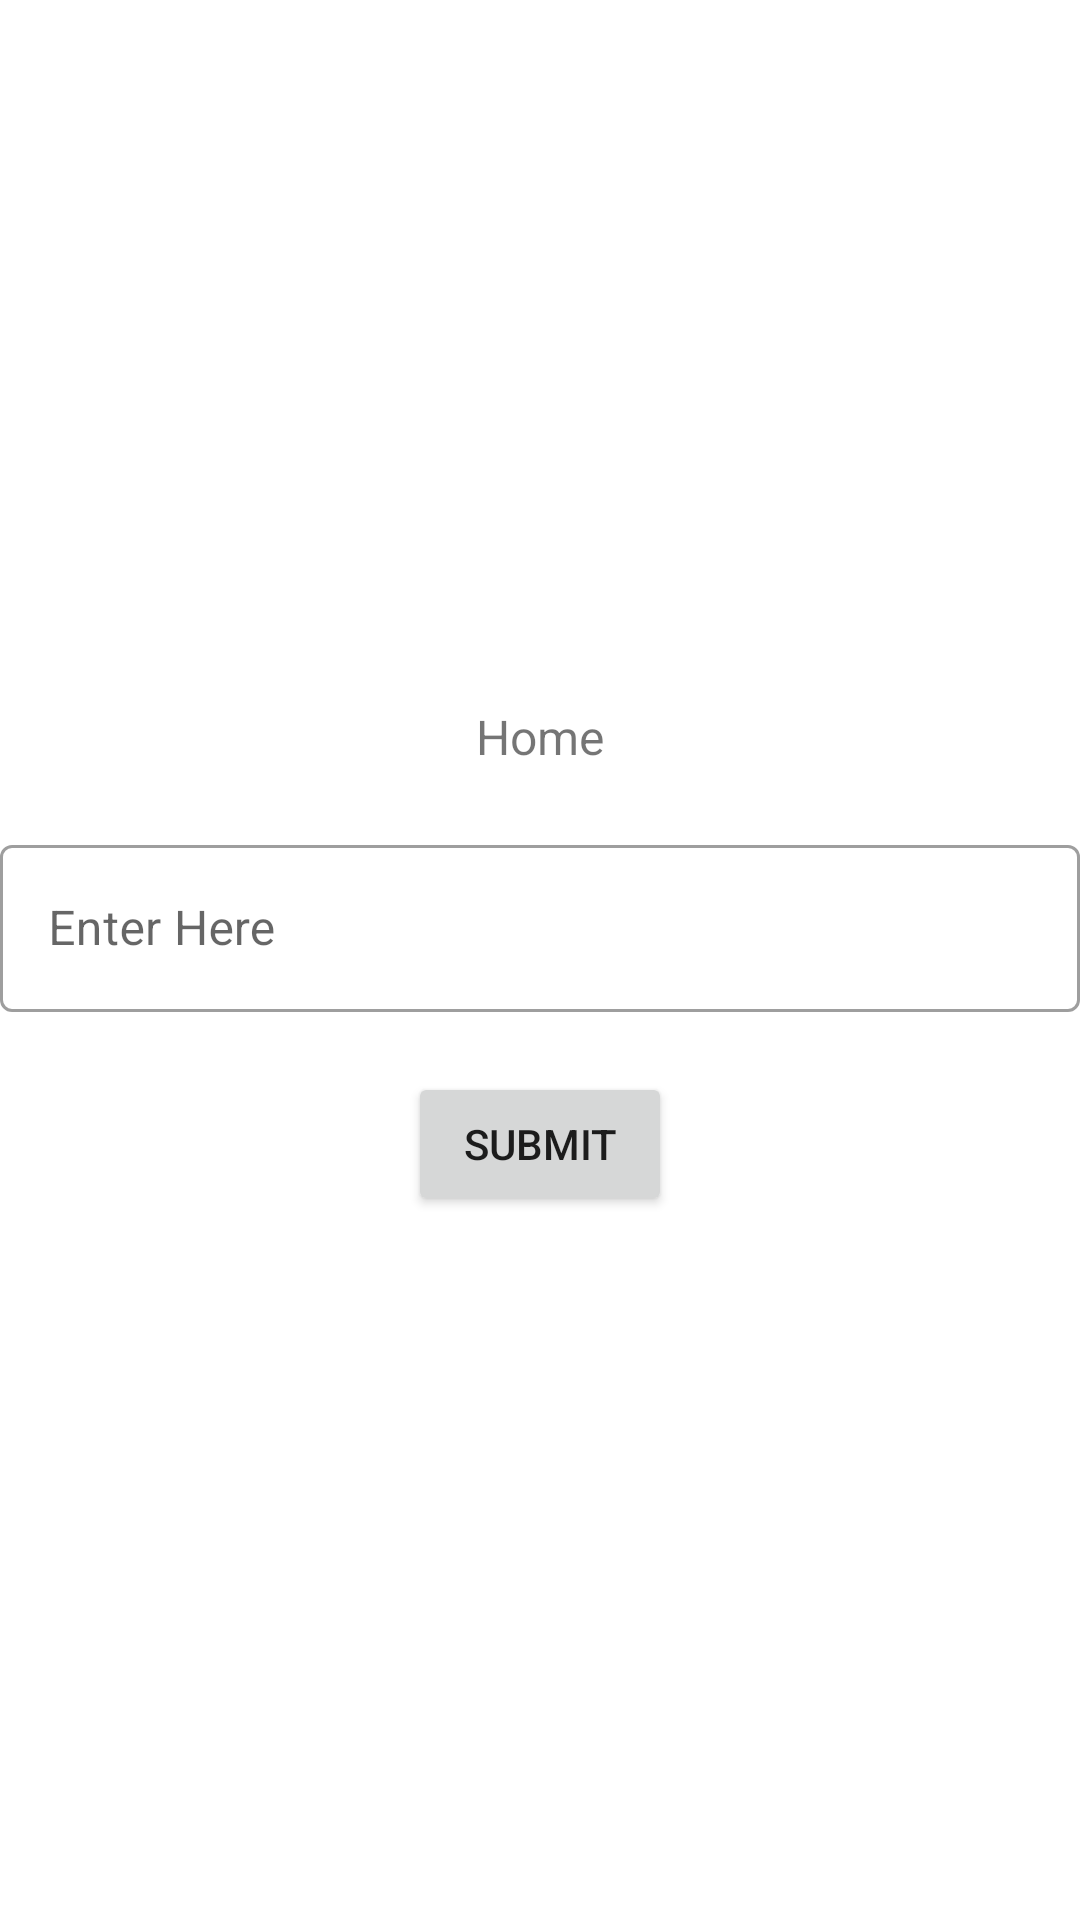

Here is an Android app screen rendered from its layout file. Give the layout XML and the strings, colors and styles it references.
<!-- AndroidManifest.xml: application theme Theme.TrainingPart -->
<!-- res/layout/fragment_home.xml -->
<?xml version="1.0" encoding="utf-8"?>
    <LinearLayout xmlns:android="http://schemas.android.com/apk/res/android"
    xmlns:tools="http://schemas.android.com/tools"
    android:layout_width="match_parent"
    android:layout_height="match_parent"
    android:orientation="vertical"
    android:layout_margin="8dp"
    android:gravity="center"
    tools:context=".fragments.HomeFragment">

        <TextView
            android:id="@+id/tvHomeFrag"
            android:layout_width="wrap_content"
            android:layout_height="wrap_content"
            android:text="@string/title_home"
            android:textSize="16sp" />

        <com.google.android.material.textfield.TextInputLayout
            android:layout_marginTop="20dp"
            style="@style/Widget.MaterialComponents.TextInputLayout.OutlinedBox"
            android:layout_width="match_parent"
            android:layout_height="wrap_content">

            <com.google.android.material.textfield.TextInputEditText
                android:id="@+id/etHomeFrag"
                android:hint="@string/enter_here"
                android:layout_width="match_parent"
                android:layout_height="wrap_content"
                android:textSize="16sp" />

        </com.google.android.material.textfield.TextInputLayout>

        <Button
            android:layout_marginTop="20dp"
            android:id="@+id/btnHomeFrag"
            android:layout_width="wrap_content"
            android:layout_height="wrap_content"
            android:text="@string/submit" />

    </LinearLayout>
<!-- resources referenced by this layout -->
<resources>
  <string name="enter_here">Enter Here</string>
  <string name="submit">Submit</string>
  <string name="title_home">Home</string>
  <style name="Theme.TrainingPart" parent="Theme.MaterialComponents.DayNight.DarkActionBar">
          
          <item name="colorPrimary">@color/purple_500</item>
          <item name="colorPrimaryVariant">@color/purple_700</item>
          <item name="colorOnPrimary">@color/white</item>
          
          <item name="colorSecondary">@color/teal_200</item>
          <item name="colorSecondaryVariant">@color/teal_700</item>
          <item name="colorOnSecondary">@color/black</item>
          
          <item name="android:statusBarColor" tools:targetApi="l">?attr/colorPrimaryVariant</item>
          
      </style>
  <!-- not gathered from this repository: default colours our renderer supplied (Android Studio template values) -->
  <color name="purple_500">#FF6200EE</color>
  <color name="purple_700">#FF3700B3</color>
  <color name="teal_200">#FF03DAC5</color>
  <color name="teal_700">#FF018786</color>
  <color name="black">#FF000000</color>
  <color name="white">#FFFFFFFF</color>
</resources>
